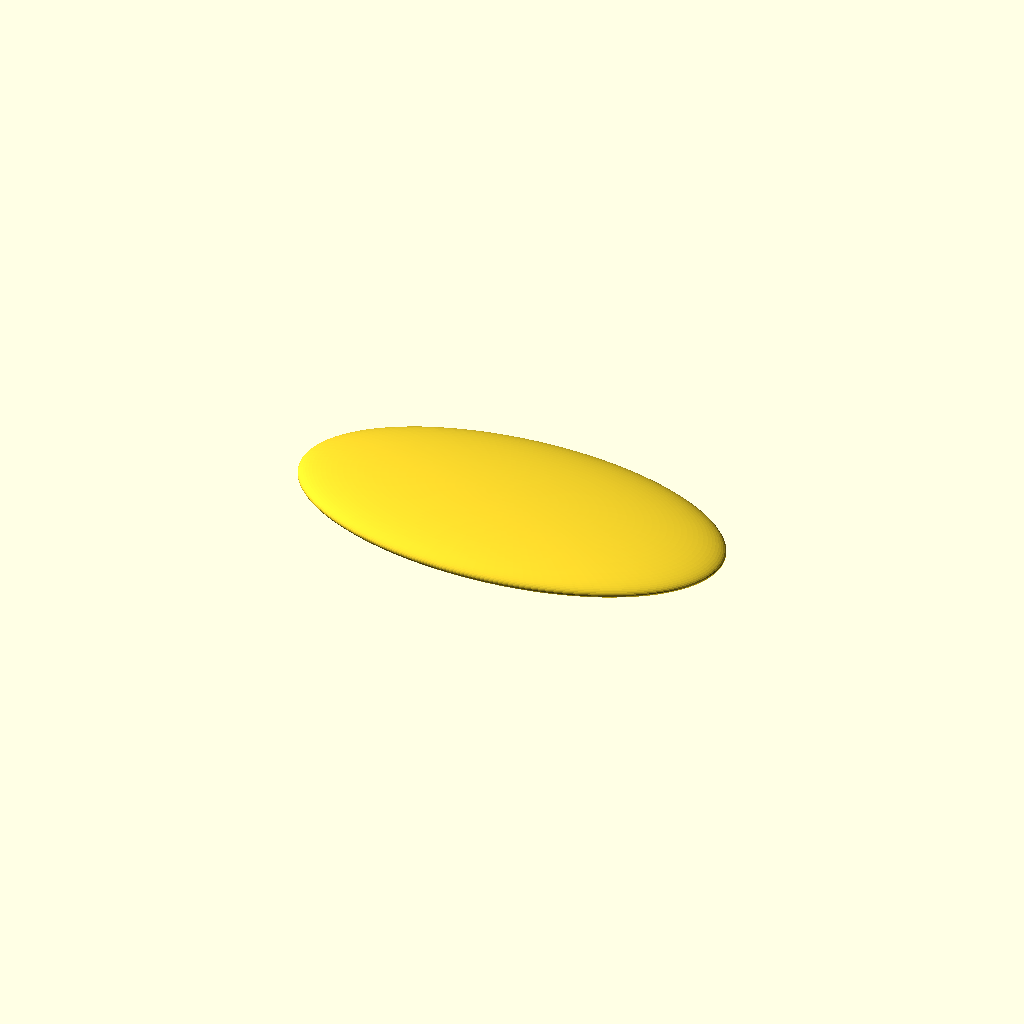
Cell 1: rendered with the file's own defaults.
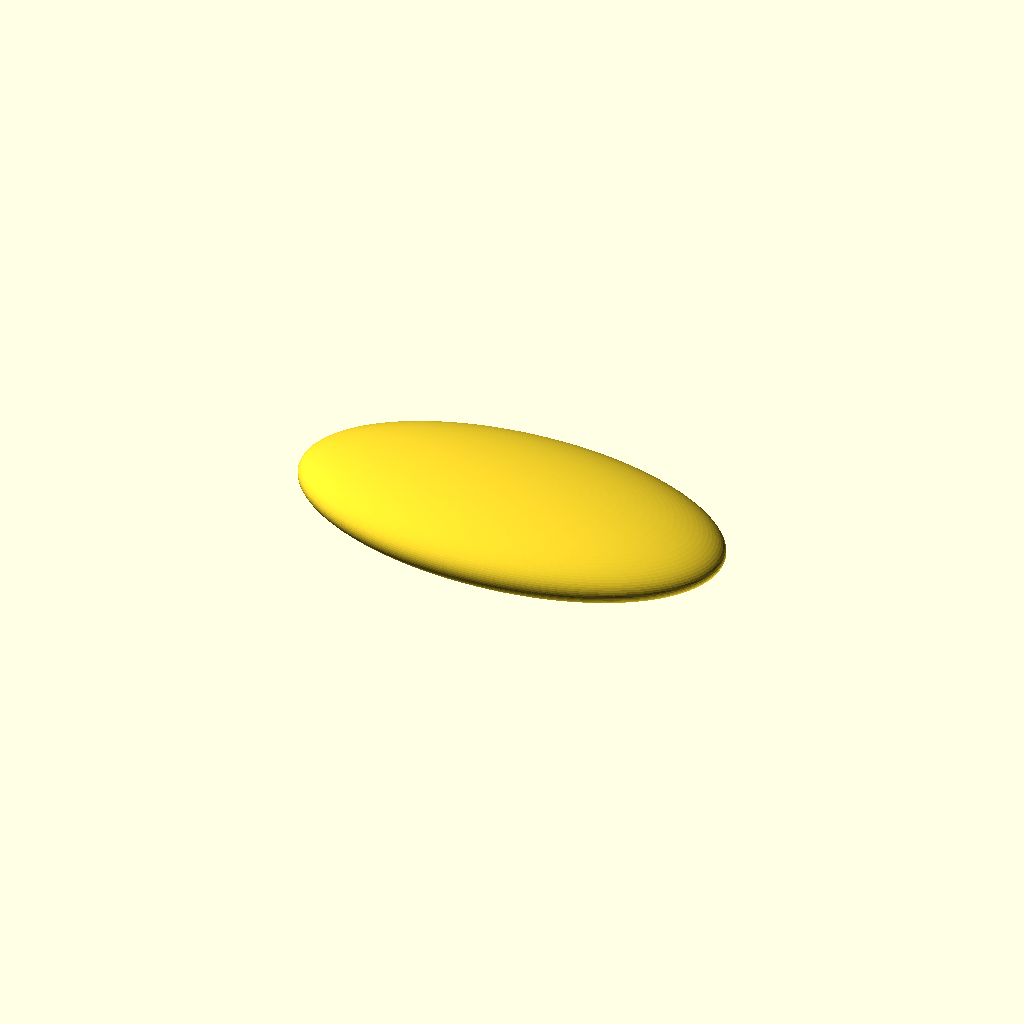
Cell 2: min_th = 1 (everything else at default).
All cells are drawn from one camera (rotation 55°, 0°, 25°, orthographic, colour scheme Cornfield), so only the parameter changes between them.
Source of the model, additional_study/matched_effort/results/direct_vlm/scad/axial__DO_41.scad:
$fn = 128;

axial = [5.21, 2.72, 0];

// Treat axial as overall dimensions [X,Y,Z]. If Z==0, give it a small
// but visible thickness so top/bottom views are not empty.
min_th = 0.5;

sx = max(axial[0], 0.01);
sy = max(axial[1], 0.01);
sz = (axial[2] <= 0) ? min_th : axial[2];

// One connected solid: an ellipsoid (scaled sphere) centered at origin.
scale([sx/2, sy/2, sz/2])
    sphere(r=1);
Customizer parameters (derived from the source; name, type, default, range or options):
axial: vector, default [5.21, 2.72, 0]
min_th: number, default 0.5
